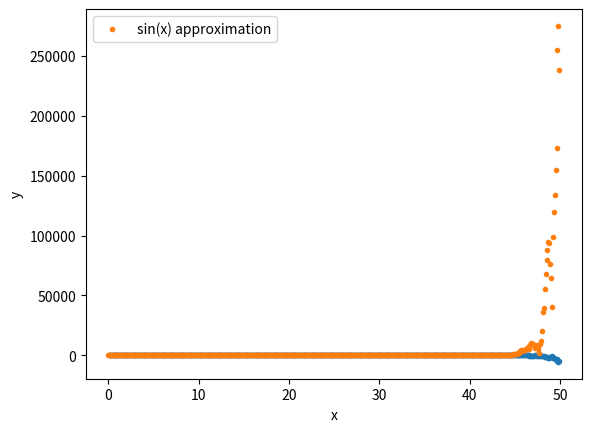

Here is the Python script that generated this plot:
# -*- coding: utf-8 -*-
"""
Exercise 03: Chapter 03, Kinder & Nelson

A common way to determine the value of a function is to sum over a series. 
For example, the Maclaurin series for sin(x) is

    sin(x) = x - x**3/3! + x**5/5! - x**7/7! + ...

Perform a series expansion to derive the equation above. Next, write down 
a general expression for the sum of the series that is valid between n = 0 
and n = N, where N ≥ 0. This will serve as your algorithm for summing 
the series.

One problem with the algorithm is that we do not know which value 
of N is suitable when calcualting the series. Instead of guessing, have 
your code proceed with the summation until the Nth term contributes a 
negligible amount to the final summation, say 1 part in 10**8.

Before writing any lines of code, discuss an approach with your neighbor 
and write out on paper how your code should proceed. Code up your approach 
in Spyder once you're done. 

Here are your tasks:

   1. Perform a Maclaurin series expansion of the function sin(x) to 
      derive the equation in the README. 
   2. Derive a generalized, finite summation form for the series based 
      on your Maclaurin series expansion.
   3. Discuss with your neighbor about how to approach coding the problem
      and write out on paper how you code should proceed. 
   4. Code your approach in Spyder once you are finished.
   5. Show that, for small values of x, the series converges.
   6. Which value for N was required to reach the desired precision and
      obtain convergence?
   7. Compare your results to the value determined using NumPy's sine 
      function.
   8. Steadily increase x and write down the relative error between your
      calculated value for sin(x) and the NumPy function's value. 
   9. What do you notice about the relative error?
  10. Will there be a time when the series does not converge? Make a plot
      of the relative error vs x to support your answer.

Created on Tue Aug 20 11:02:00 2019

@author: gafeiden
"""

import numpy as np
import matplotlib.pyplot as plt
import math

#in a for loop:

x_val = np.arange(0,50,0.1)
#x_val = [0.01,0.5,5,50,500]
summation = 0
relative_errors = []

approx_y = []
actual_y = []

for x in x_val:
    print('x = ',x)
    print("sin(x) = ", np.sin(x))
    actual_y.append(np.sin(x))
    for n in range(100):
    
        denomenator = math.factorial((2*n)+1)
    
        iteration = (((-1)**(n))*(x**((2*n)+1)))/denomenator
    
        summation = summation + iteration
        
    
        if np.abs(iteration) <= (1/(10**8)):
            print('sin(x) approx ', summation)
            print('sin(x) approximation complete ', n)
            break
    
    abs_err = np.sin(x) - summation
    rel_err = abs_err/x
    relative_errors.append(rel_err)
    approx_y.append(summation)

plt.plot(x_val, relative_errors,  '.', lw=1)
plt.xlabel('x')
plt.ylabel('relative error')
plt.show()

#plt.plot(x_val, actual_y, '.', lw = 1, label = 'f(x) = sin(x)')
plt.plot(x_val, approx_y, '.', lw = 1, label = 'sin(x) approximation')
plt.xlabel('x')
plt.ylabel('y')
plt.legend()
plt.show()
        

    #print("sin(x) approx ", summation)





